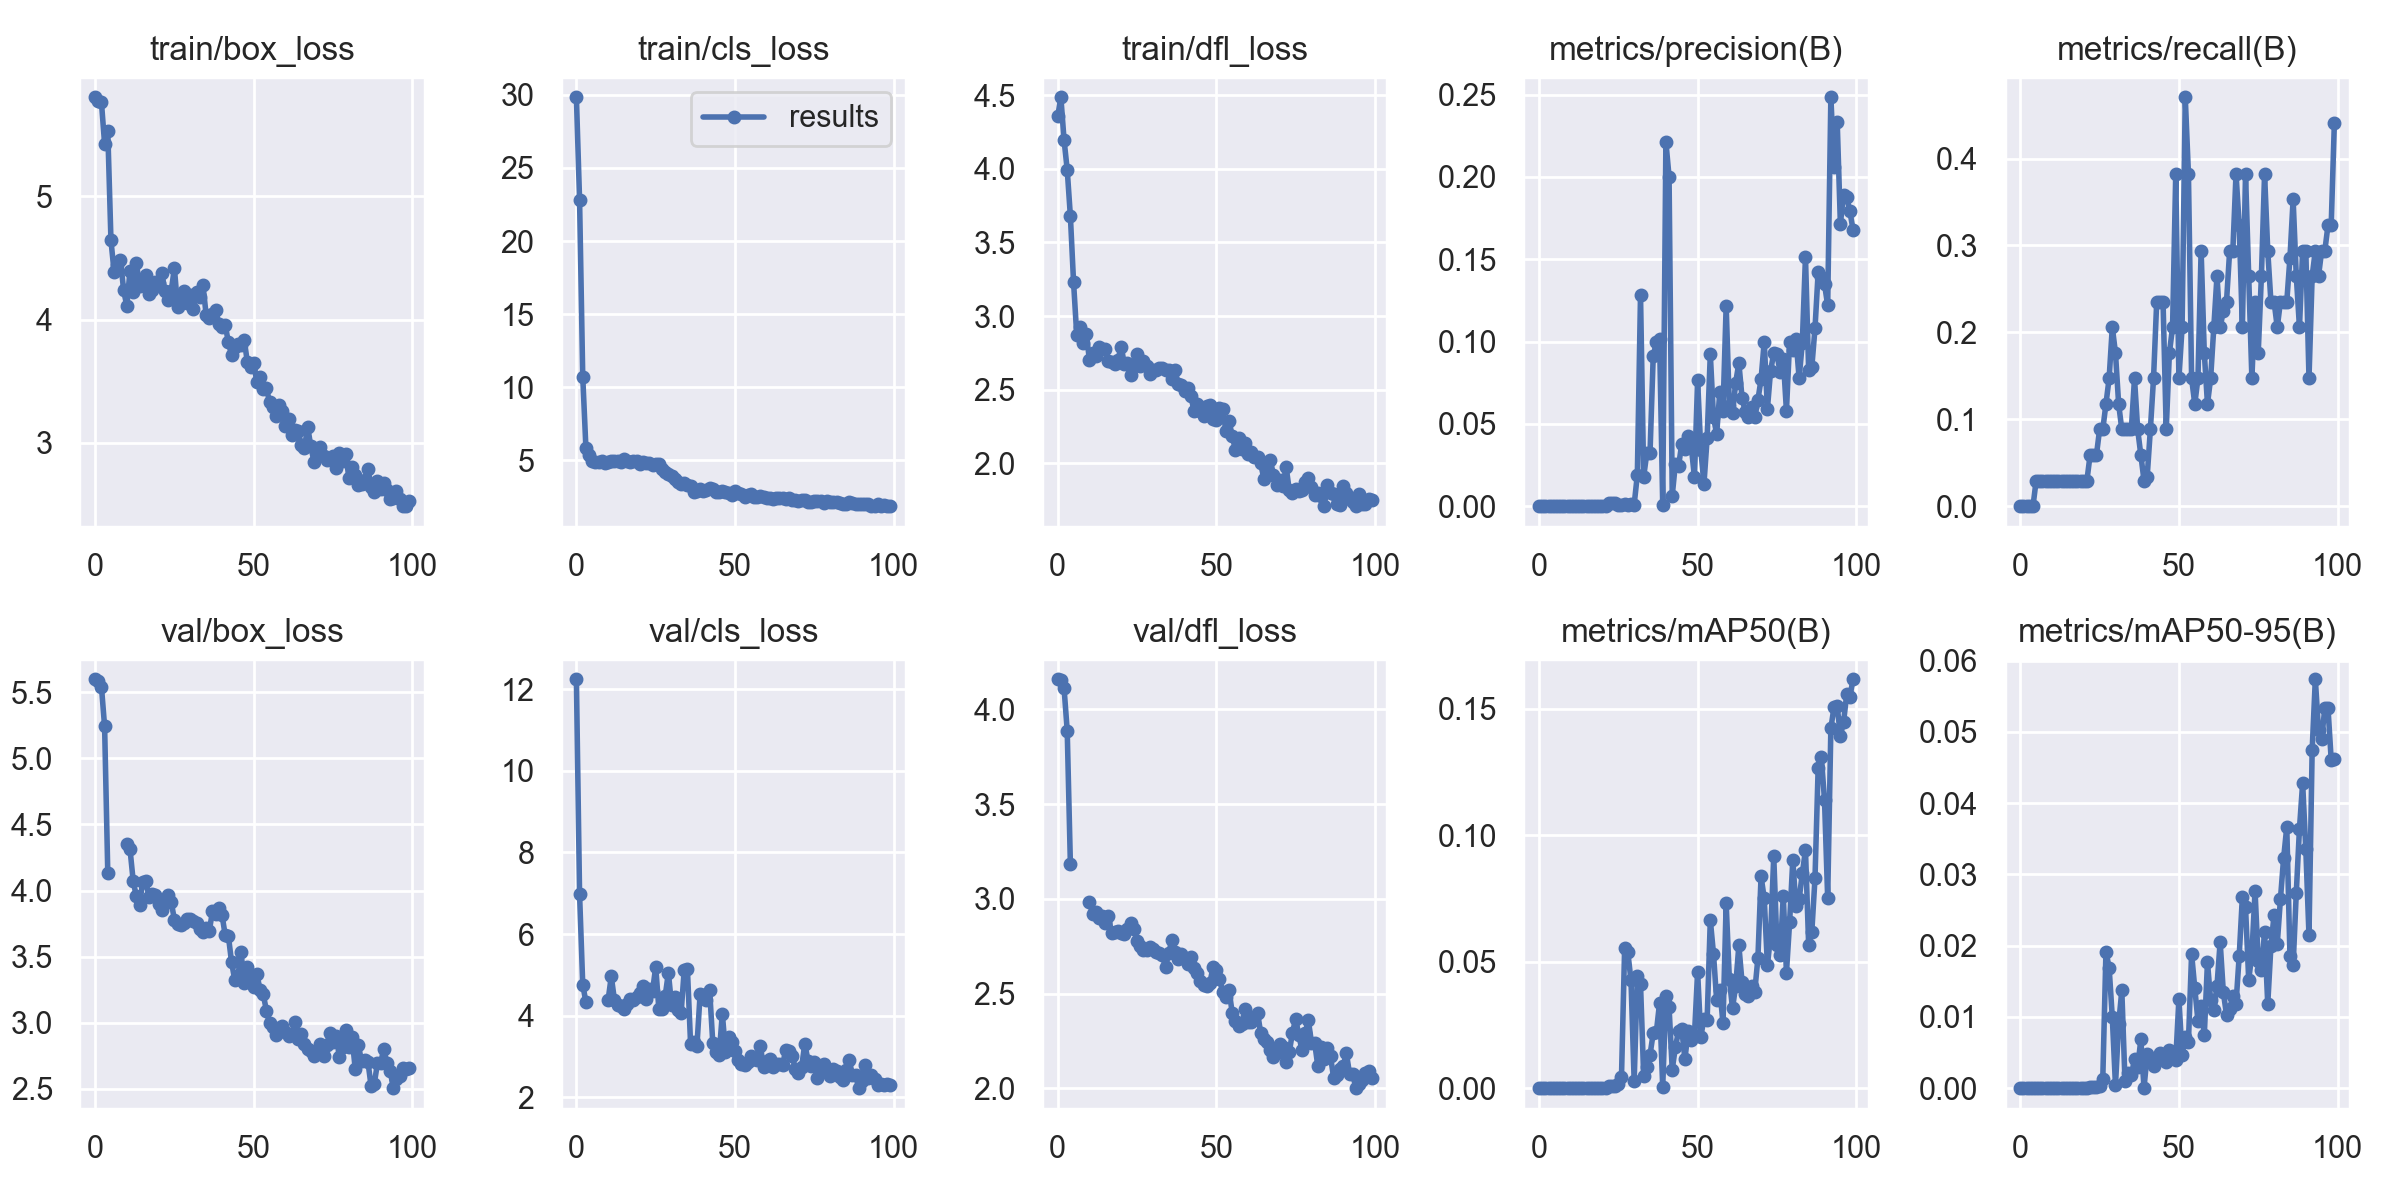

The file beside this chart, header and first rows:
epoch, train/box_loss, train/cls_loss, train/dfl_loss, metrics/precision(B), metrics/recall(B), metrics/mAP50(B), metrics/mAP50-95(B), val/box_loss, val/cls_loss, val/dfl_loss, lr/pg0, lr/pg1, lr/pg2
0, 5.806, 29.83, 4.354, 0, 0, 0, 0, 5.599, 12.24, 4.158, 0.086, 0.006, 0.006
1, 5.773, 22.82, 4.485, 0, 0, 0, 0, 5.588, 6.979, 4.155, 0.07118, 0.01218, 0.01218
2, 5.765, 10.73, 4.197, 0, 0, 0, 0, 5.544, 4.761, 4.113, 0.05623, 0.01823, 0.01823
3, 5.426, 5.845, 3.994, 0, 0, 0, 0, 5.242, 4.331, 3.888, 0.04116, 0.02416, 0.02416
4, 5.531, 5.358, 3.678, 0, 0, 0, 0, 4.133, nan, 3.184, 0.02881, 0.02881, 0.02881
5, 4.643, 4.982, 3.23, 0.00029, 0.02941, 0.00017, 2e-05, nan, nan, nan, 0.02881, 0.02881, 0.02881
6, 4.384, 4.899, 2.873, 0.00029, 0.02941, 0.00017, 2e-05, nan, nan, nan, 0.02851, 0.02851, 0.02851
7, 4.44, 4.896, 2.922, 0.00029, 0.02941, 0.00017, 2e-05, nan, nan, nan, 0.02822, 0.02822, 0.02822
8, 4.484, 4.969, 2.817, 0.00029, 0.02941, 0.00017, 2e-05, nan, nan, nan, 0.02792, 0.02792, 0.02792
9, 4.238, 4.828, 2.881, 0.00029, 0.02941, 0.00017, 2e-05, nan, nan, nan, 0.02762, 0.02762, 0.02762
10, 4.111, 4.895, 2.704, 0.00029, 0.02941, 0.00017, 2e-05, 4.356, 4.384, 2.984, 0.02733, 0.02733, 0.02733
11, 4.397, 4.964, 2.752, 0.00033, 0.02941, 0.00018, 2e-05, 4.315, 4.963, 2.921, 0.02703, 0.02703, 0.02703
12, 4.221, 4.977, 2.727, 0.00033, 0.02941, 0.00018, 2e-05, 4.075, 4.378, 2.93, 0.02673, 0.02673, 0.02673
13, 4.463, 4.956, 2.786, 0.00033, 0.02941, 0.00018, 2e-05, 3.955, 4.254, 2.901, 0.02644, 0.02644, 0.02644
14, 4.274, 4.854, 2.774, 0.00033, 0.02941, 0.00018, 2e-05, 3.891, 4.235, 2.91, 0.02614, 0.02614, 0.02614
15, 4.331, 5.091, 2.778, 0.00033, 0.02941, 0.00018, 2e-05, 4.063, 4.16, 2.874, 0.02584, 0.02584, 0.02584
16, 4.359, 4.975, 2.695, 0.00033, 0.02941, 0.00018, 2e-05, 4.069, 4.28, 2.908, 0.02555, 0.02555, 0.02555
17, 4.204, 4.875, 2.686, 0.00033, 0.02941, 0.00018, 2e-05, 3.951, 4.396, 2.818, 0.02525, 0.02525, 0.02525
18, 4.243, 4.927, 2.677, 0.00033, 0.02941, 0.00018, 2e-05, 3.975, 4.372, 2.824, 0.02495, 0.02495, 0.02495
19, 4.309, 4.93, 2.703, 0.00033, 0.02941, 0.00018, 2e-05, 3.967, 4.455, 2.832, 0.02465, 0.02465, 0.02465
20, 4.299, 4.782, 2.791, 0.00033, 0.02941, 0.00018, 2e-05, 3.897, 4.566, 2.821, 0.02436, 0.02436, 0.02436
21, 4.379, 4.867, 2.677, 0.0003, 0.02941, 0.00016, 3e-05, 3.855, 4.716, 2.813, 0.02406, 0.02406, 0.02406
22, 4.231, 4.831, 2.68, 0.00162, 0.05882, 0.00087, 0.00013, 3.904, 4.405, 2.84, 0.02376, 0.02376, 0.02376
23, 4.162, 4.831, 2.6, 0.00162, 0.05882, 0.00087, 0.00013, 3.965, 4.659, 2.871, 0.02347, 0.02347, 0.02347
24, 4.233, 4.669, 2.659, 0.00162, 0.05882, 0.00087, 0.00013, 3.913, 4.598, 2.841, 0.02317, 0.02317, 0.02317
25, 4.42, 4.755, 2.744, 0.00084, 0.08824, 0.00162, 0.00028, 3.78, 5.196, 2.777, 0.02287, 0.02287, 0.02287
26, 4.1, 4.72, 2.66, 0.00075, 0.08824, 0.0043, 0.00126, 3.749, 4.163, 2.751, 0.02258, 0.02258, 0.02258
27, 4.157, 4.385, 2.694, 0.00113, 0.1177, 0.05558, 0.01914, 3.742, 4.159, 2.73, 0.02228, 0.02228, 0.02228
28, 4.228, 4.171, 2.659, 0.00097, 0.1471, 0.05371, 0.01693, 3.755, 4.491, 2.732, 0.02198, 0.02198, 0.02198
29, 4.138, 4.056, 2.61, 0.00111, 0.2059, 0.04263, 0.00996, 3.782, 5.05, 2.747, 0.02168, 0.02168, 0.02168
30, 4.197, 3.911, 2.631, 0.00095, 0.1765, 0.00274, 0.0004, 3.786, 4.265, 2.733, 0.02139, 0.02139, 0.02139
31, 4.088, 3.756, 2.632, 0.01899, 0.1177, 0.04444, 0.00899, 3.773, 4.464, 2.722, 0.02109, 0.02109, 0.02109
32, 4.22, 3.504, 2.646, 0.1283, 0.08824, 0.04112, 0.01372, 3.751, 4.142, 2.716, 0.02079, 0.02079, 0.02079
33, 4.183, 3.379, 2.645, 0.01789, 0.08824, 0.00484, 0.001, 3.711, 4.058, 2.702, 0.0205, 0.0205, 0.0205
34, 4.283, 3.433, 2.634, 0.03246, 0.08824, 0.00831, 0.00218, 3.686, 5.129, 2.641, 0.0202, 0.0202, 0.0202
35, 4.039, 3.283, 2.634, 0.03249, 0.08824, 0.01316, 0.00186, 3.719, 5.134, 2.714, 0.0199, 0.0199, 0.0199
36, 4.009, 3.232, 2.571, 0.09094, 0.1471, 0.02173, 0.00404, 3.694, 3.298, 2.783, 0.01961, 0.01961, 0.01961
37, 4.044, 2.839, 2.634, 0.09975, 0.08824, 0.02228, 0.00291, 3.842, 3.349, 2.72, 0.01931, 0.01931, 0.01931
38, 4.081, 2.882, 2.535, 0.1019, 0.05882, 0.0336, 0.00684, 3.819, 3.264, 2.685, 0.01901, 0.01901, 0.01901
39, 3.966, 3.043, 2.534, 0.00097, 0.02941, 0.00055, 5e-05, 3.868, 4.53, 2.707, 0.01871, 0.01871, 0.01871
40, 3.94, 2.888, 2.493, 0.2213, 0.03412, 0.03664, 0.00473, 3.816, 4.503, 2.689, 0.01842, 0.01842, 0.01842
41, 3.958, 2.94, 2.509, 0.2001, 0.08824, 0.03202, 0.00422, 3.664, 4.384, 2.657, 0.01812, 0.01812, 0.01812
42, 3.818, 3.113, 2.455, 0.00646, 0.1471, 0.00735, 0.00305, 3.658, 4.625, 2.692, 0.01782, 0.01782, 0.01782
43, 3.713, 3.046, 2.353, 0.02585, 0.2353, 0.01627, 0.00426, 3.461, 3.324, 2.635, 0.01753, 0.01753, 0.01753
44, 3.774, 2.864, 2.401, 0.02437, 0.2353, 0.02262, 0.00492, 3.325, 3.104, 2.61, 0.01723, 0.01723, 0.01723
45, 3.801, 2.818, 2.354, 0.0379, 0.2353, 0.02343, 0.00455, 3.347, 3.039, 2.565, 0.01693, 0.01693, 0.01693
46, 3.797, 2.931, 2.321, 0.0345, 0.08824, 0.01149, 0.00364, 3.532, 4.052, 2.547, 0.01664, 0.01664, 0.01664
47, 3.837, 2.819, 2.387, 0.04257, 0.1765, 0.02243, 0.00533, 3.303, 3.112, 2.542, 0.01634, 0.01634, 0.01634
48, 3.653, 2.736, 2.396, 0.03619, 0.2059, 0.01891, 0.00451, 3.42, 3.485, 2.559, 0.01604, 0.01604, 0.01604
49, 3.616, 2.659, 2.301, 0.01763, 0.3824, 0.02083, 0.00393, 3.345, 3.357, 2.643, 0.01574, 0.01574, 0.01574
50, 3.644, 2.88, 2.296, 0.07641, 0.1471, 0.046, 0.01254, 3.272, 3.13, 2.627, 0.01545, 0.01545, 0.01545
51, 3.492, 2.764, 2.373, 0.03426, 0.2059, 0.0203, 0.00464, 3.366, 2.919, 2.58, 0.01515, 0.01515, 0.01515
52, 3.536, 2.669, 2.37, 0.01348, 0.4706, 0.02741, 0.00723, 3.249, 2.816, 2.51, 0.01485, 0.01485, 0.01485
53, 3.436, 2.501, 2.222, 0.04147, 0.3824, 0.02696, 0.00648, 3.215, 2.803, 2.485, 0.01456, 0.01456, 0.01456
54, 3.441, 2.638, 2.288, 0.0924, 0.1471, 0.06655, 0.01885, 3.091, 2.869, 2.521, 0.01426, 0.01426, 0.01426
55, 3.33, 2.671, 2.187, 0.05406, 0.1177, 0.05318, 0.01404, 2.995, 3.004, 2.4, 0.01396, 0.01396, 0.01396
56, 3.289, 2.461, 2.093, 0.04386, 0.1471, 0.0348, 0.00943, 2.967, 2.933, 2.355, 0.01367, 0.01367, 0.01367
57, 3.218, 2.522, 2.175, 0.06948, 0.2941, 0.03889, 0.01147, 2.905, 2.908, 2.331, 0.01337, 0.01337, 0.01337
58, 3.309, 2.564, 2.094, 0.05805, 0.1765, 0.02564, 0.00741, 2.958, 3.256, 2.341, 0.01307, 0.01307, 0.01307
59, 3.26, 2.483, 2.139, 0.1217, 0.1177, 0.07306, 0.0177, 2.977, 2.729, 2.418, 0.01277, 0.01277, 0.01277
... 40 more rows
